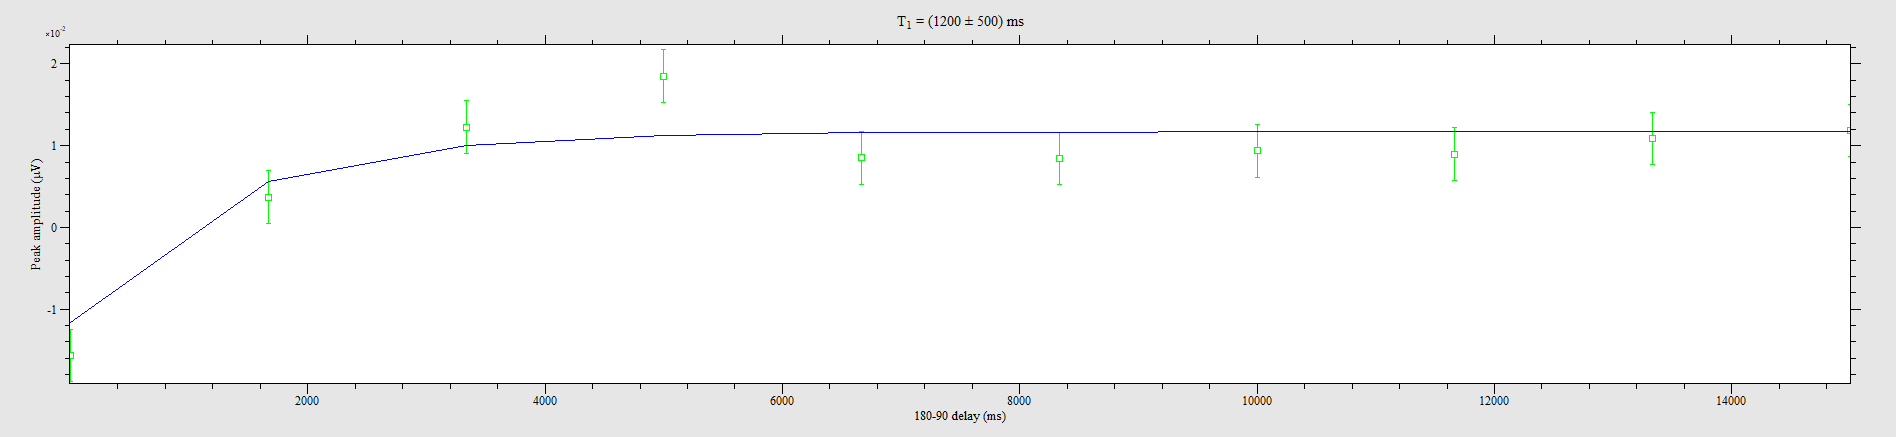

The file beside this chart, header and first rows:
0.9883, -0.0156913
1668, 0.003696
3334, 0.01226
5001, 0.0185
6667, 0.008526
8334, 0.008418
10000, 0.009366
11667, 0.008974
13333, 0.01088
15000, 0.01186
